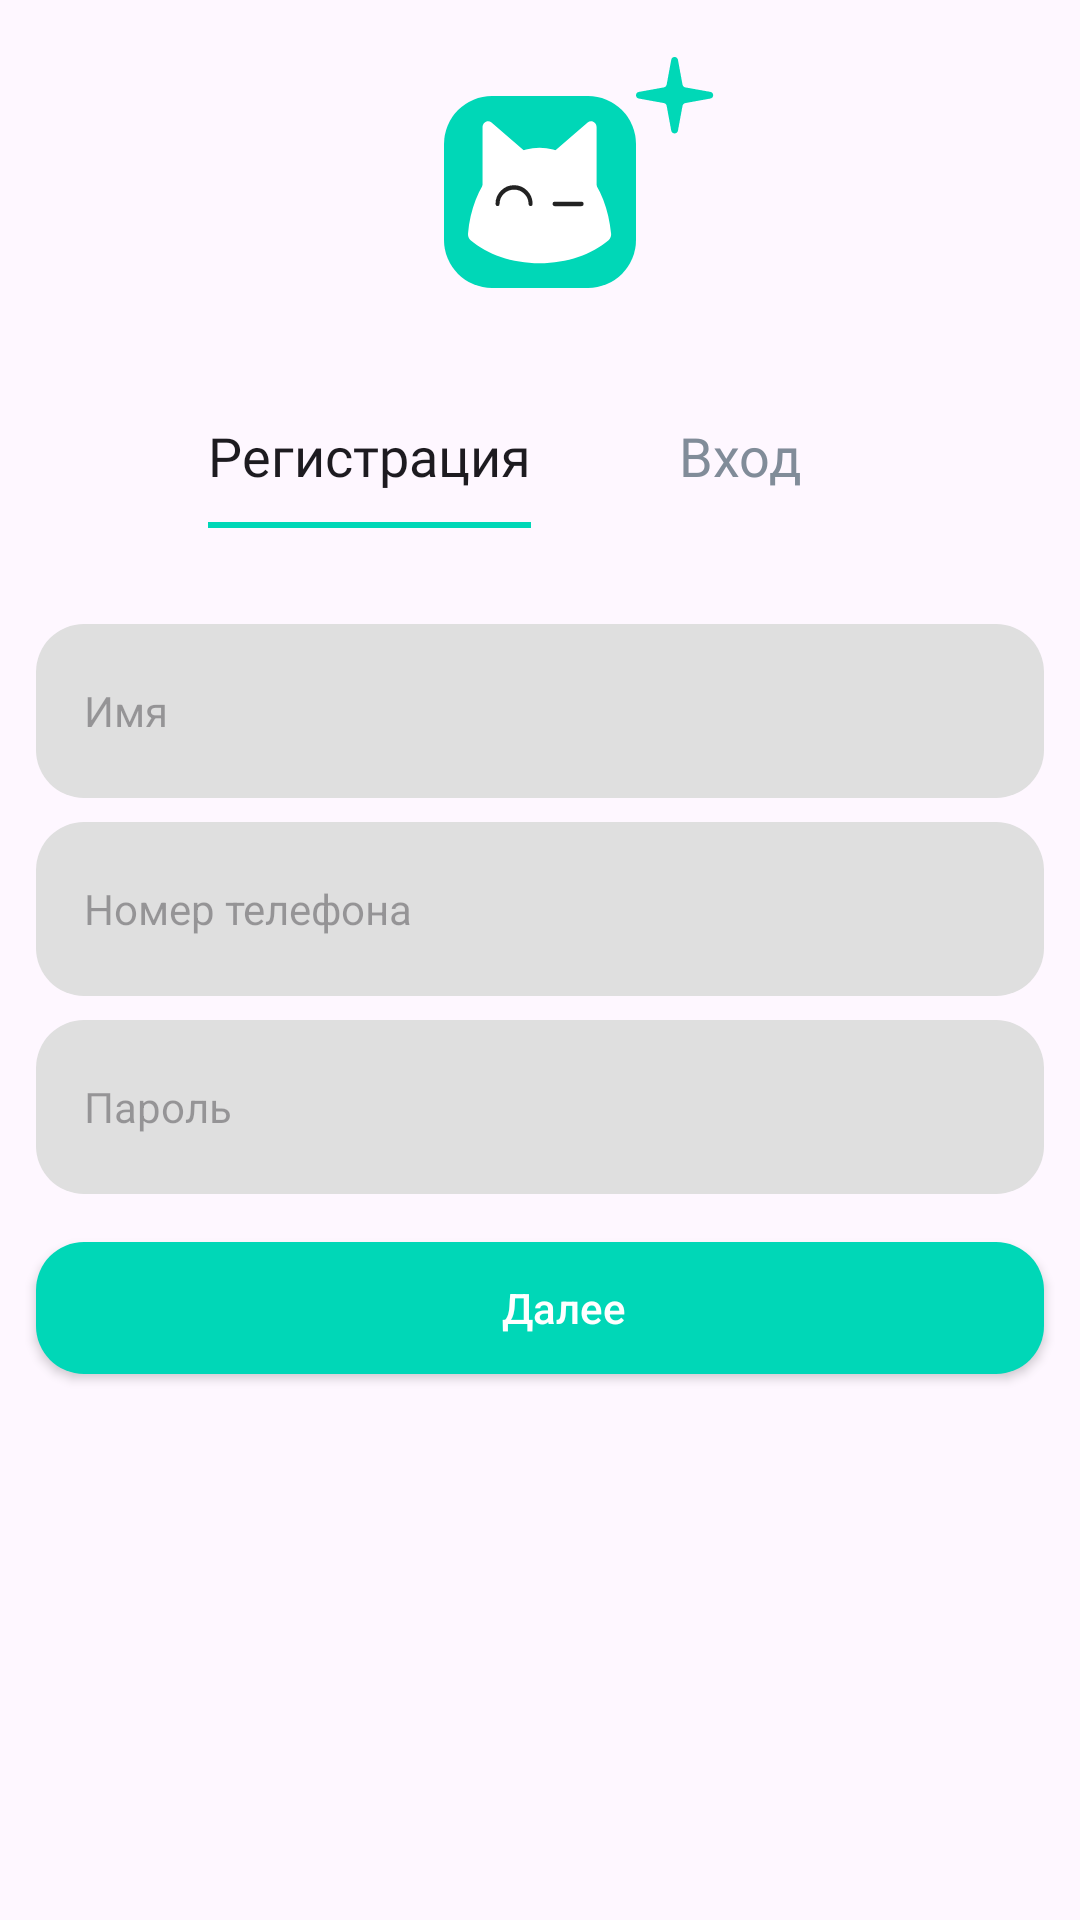

Layout XML and referenced resources for this Android screen:
<!-- AndroidManifest.xml: application theme Theme.FinalProdProject -->
<!-- res/layout/registration.xml -->
<?xml version="1.0" encoding="utf-8"?>
<androidx.constraintlayout.widget.ConstraintLayout xmlns:android="http://schemas.android.com/apk/res/android"
    android:layout_width="match_parent"
    android:layout_height="match_parent"
    android:id="@+id/registration"
    xmlns:app="http://schemas.android.com/apk/res-auto">

    <ImageButton
        android:id="@+id/icon_button"
        app:layout_constraintTop_toTopOf="parent"
        app:layout_constraintStart_toStartOf="parent"
        app:layout_constraintEnd_toEndOf="parent"
        android:background="@drawable/icon_back"
        android:layout_width="64sp"
        android:layout_height="64sp"
        android:layout_marginTop="32sp"/>

    <ImageView
        app:layout_constraintTop_toTopOf="@id/icon_button"
        app:layout_constraintBottom_toBottomOf="@id/icon_button"
        app:layout_constraintStart_toStartOf="@id/icon_button"
        app:layout_constraintEnd_toEndOf="@id/icon_button"
        android:background="@drawable/app_icon"
        android:layout_width="48sp"
        android:layout_height="48sp"/>

    <ImageView
        app:layout_constraintTop_toTopOf="@id/icon_button"
        app:layout_constraintBottom_toTopOf="@id/icon_button"
        app:layout_constraintStart_toEndOf="@id/icon_button"
        android:background="@drawable/sharp_star"
        android:layout_width="26sp"
        android:layout_height="26sp"/>

    <androidx.appcompat.widget.AppCompatButton
        android:textAllCaps="false"
        android:id="@+id/registration_tv"
        app:layout_constraintTop_toBottomOf="@id/icon_button"
        android:layout_marginTop="32sp"
        android:layout_marginStart="44sp"
        android:text="@string/registration"
        android:textFontWeight="500"
        android:fontFamily="@font/sf_pro_display_regular"
        android:textSize="18sp"
        app:layout_constraintEnd_toStartOf="@id/login_tv"
        app:layout_constraintStart_toStartOf="parent"
        app:layout_constraintHorizontal_chainStyle="spread"
        android:layout_width="wrap_content"
        app:layout_constraintHorizontal_bias="0.5"
        android:background="@drawable/active_button"
        android:layout_height="wrap_content"/>

    <androidx.appcompat.widget.AppCompatButton
        android:textAllCaps="false"
        android:id="@+id/login_tv"
        app:layout_constraintTop_toBottomOf="@id/icon_button"
        android:layout_marginTop="32sp"
        android:layout_marginEnd="44sp"
        android:text="@string/login"
        app:layout_constraintHorizontal_chainStyle="spread"
        android:fontFamily="@font/sf_pro_display_regular"
        android:textFontWeight="500"
        android:textSize="18sp"
        android:textColor="#818C99"
        app:layout_constraintHorizontal_bias="0.5"
        app:layout_constraintEnd_toEndOf="parent"
        android:textAlignment="center"
        android:background="@drawable/inactive_button"
        app:layout_constraintStart_toEndOf="@id/registration_tv"
        android:layout_width="wrap_content"
        android:layout_height="wrap_content"/>

    <EditText
        android:id="@+id/input_name"
        app:layout_constraintTop_toBottomOf="@id/registration_tv"
        android:layout_marginTop="32sp"
        app:layout_constraintStart_toStartOf="parent"
        app:layout_constraintEnd_toEndOf="parent"
        android:layout_width="match_parent"
        android:layout_marginEnd="12sp"
        android:layout_marginStart="12sp"
        android:hint="@string/name"
        android:paddingStart="16sp"
        android:textSize="14sp"
        android:layout_height="58sp"
        android:background="@drawable/input_background"/>

    <EditText
        android:id="@+id/input_phone"
        app:layout_constraintTop_toBottomOf="@id/input_name"
        android:layout_marginTop="8sp"
        app:layout_constraintStart_toStartOf="parent"
        app:layout_constraintEnd_toEndOf="parent"
        android:layout_width="match_parent"
        android:layout_marginEnd="12sp"
        android:layout_marginStart="12sp"
        android:hint="@string/phone_number"
        android:paddingStart="16sp"
        android:textSize="14sp"
        android:layout_height="58sp"
        android:background="@drawable/input_background"/>

    <EditText
        android:id="@+id/input_password"
        app:layout_constraintTop_toBottomOf="@id/input_phone"
        android:layout_marginTop="8sp"
        app:layout_constraintStart_toStartOf="parent"
        app:layout_constraintEnd_toEndOf="parent"
        android:layout_width="match_parent"
        android:layout_marginEnd="12sp"
        android:layout_marginStart="12sp"
        android:hint="@string/password"
        android:paddingStart="16sp"
        android:textSize="14sp"
        android:layout_height="58sp"
        android:background="@drawable/input_background"/>

    <androidx.appcompat.widget.AppCompatButton
        android:id="@+id/next_button"
        app:layout_constraintTop_toBottomOf="@id/input_password"
        android:layout_marginTop="16sp"
        app:layout_constraintStart_toStartOf="parent"
        app:layout_constraintEnd_toEndOf="parent"
        android:layout_width="match_parent"
        android:layout_marginEnd="12sp"
        android:layout_marginStart="12sp"
        android:text="@string/next"
        android:textColor="@color/white"
        android:paddingStart="16sp"
        android:textAllCaps="false"
        android:textSize="14sp"
        android:backgroundTint="@color/main_color"
        android:layout_height="44sp"
        android:background="@drawable/input_background"/>

    <TextView
        app:layout_constraintBottom_toBottomOf="parent"
        android:layout_marginBottom="64dp"
        android:id="@+id/auth_loader"
        android:visibility="gone"
        android:layout_width="match_parent"
        android:layout_height="wrap_content"
        android:text="Загрузка......" />

    <TextView
        app:layout_constraintBottom_toBottomOf="parent"
        android:layout_marginBottom="64dp"
        android:id="@+id/auth_error"
        android:layout_width="match_parent"
        android:layout_height="wrap_content" />

</androidx.constraintlayout.widget.ConstraintLayout>
<!-- resources referenced by this layout -->
<resources>
  <color name="main_color">#00D7B7</color>
  <color name="white">#FFFFFFFF</color>
  <!-- drawable active_button (drawable) -->
  <ripple xmlns:android="http://schemas.android.com/apk/res/android"
      android:color="#9C1816">
  
      <item>
          <shape android:shape="rectangle">
              <solid android:color="@android:color/transparent" />
          </shape>
      </item>
  
      <item
          android:bottom="0dp"
      android:left="-20dp"
      android:right="-20dp"
      android:top="-20dp">
      <shape>
          <stroke
              android:width="2dp"
          android:color="@color/main_color" />
      </shape>
      </item>
  </ripple>
  <!-- drawable icon_back (drawable) -->
  <?xml version="1.0" encoding="UTF-8"?>
  <shape xmlns:android="http://schemas.android.com/apk/res/android">
      <corners android:radius="16sp" />
      <solid android:color="@color/main_color"/>
  </shape>
  <!-- drawable inactive_button (drawable) -->
  <ripple xmlns:android="http://schemas.android.com/apk/res/android"
      android:color="#9C1816">
  
      <item>
          <shape android:shape="rectangle">
              <solid android:color="@android:color/transparent" />
          </shape>
      </item>
  
      <item
          android:bottom="-20dp"
          android:left="-20dp"
          android:right="-20dp"
          android:top="-20dp">
          <shape>
              <stroke
                  android:width="2dp"
                  android:color="@color/main_color" />
          </shape>
      </item>
  </ripple>
  <!-- drawable input_background (drawable) -->
  <?xml version="1.0" encoding="UTF-8"?>
  <shape xmlns:android="http://schemas.android.com/apk/res/android">
      <corners android:radius="16sp" />
      <solid android:color="@color/color_field_border_alpha"/>
  </shape>
  <!-- drawable sharp_star (drawable) -->
  <vector xmlns:android="http://schemas.android.com/apk/res/android"
      android:width="26dp"
      android:height="27dp"
      android:viewportWidth="26"
      android:viewportHeight="27">
      <path
          android:fillColor="#FF00D8B7"
          android:pathData="M11.75 0.96l-1.53 8.6c-0.1 0.46-0.44 0.86-0.92 0.96l-8.37 1.57c-1.24 0.23-1.24 2.06 0 2.29l8.37 1.57c0.45 0.1 0.83 0.46 0.92 0.95l1.53 8.6c0.22 1.28 2 1.28 2.23 0l1.53-8.6c0.1-0.46 0.44-0.85 0.92-0.95l8.37-1.57c1.24-0.23 1.24-2.06 0-2.3l-8.37-1.56c-0.45-0.1-0.83-0.46-0.92-0.95l-1.53-8.61c-0.22-1.28-2-1.28-2.23 0Z"/>
  </vector>
  <string name="login">Вход</string>
  <string name="name">Имя</string>
  <string name="next">Далее</string>
  <string name="password">Пароль</string>
  <string name="phone_number">Номер телефона</string>
  <string name="registration">Регистрация</string>
  <style name="Theme.FinalProdProject" parent="Base.Theme.FinalProdProject" />
  <color name="color_field_border_alpha">#DFDFDF</color>
  <style name="Base.Theme.FinalProdProject" parent="Theme.AppCompat.Light.NoActionBar">
          
          <item name="android:colorPrimary">@android:color/black</item>
          <item name="android:statusBarColor">@android:color/black</item>
          <item name="android:windowBackground">@android:color/white</item>
          <item name="android:textColor">@android:color/black</item>
      </style>
</resources>
